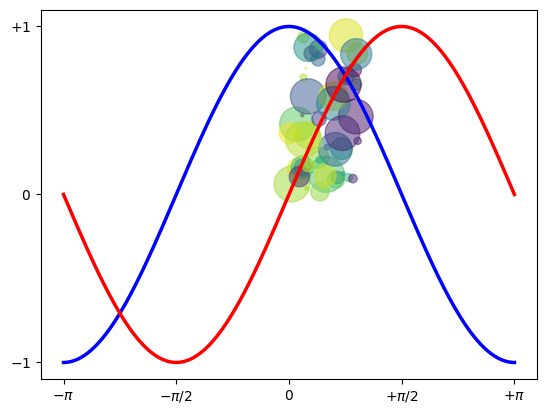

The matplotlib source for this figure:
import numpy as np
import matplotlib.pyplot as plt

N = 50
x = np.random.rand(N)
y = np.random.rand(N)
colors = np.random.rand(N)
area = np.pi * (15 * np.random.rand(N))**2  # 0 to 15 point radii
plt.scatter(x, y, s=area, c=colors, alpha=0.5)
plt.show()

X = np.linspace(-np.pi, np.pi, 256,endpoint=True)
C,S = np.cos(X), np.sin(X)

plt.plot(X, C, color="blue", linewidth=2.5, linestyle="-")
plt.plot(X, S, color="red", linewidth=2.5, linestyle="-")

plt.xlim(X.min()*1.1, X.max()*1.1)
plt.xticks([-np.pi, -np.pi/2, 0, np.pi/2, np.pi],
[r'$-\pi$', r'$-\pi/2$', r'$0$', r'$+\pi/2$', r'$+\pi$'])

plt.ylim(C.min()*1.1,C.max()*1.1)
plt.yticks([-1, 0, +1],
[r'$-1$', r'$0$', r'$+1$'])

plt.show()